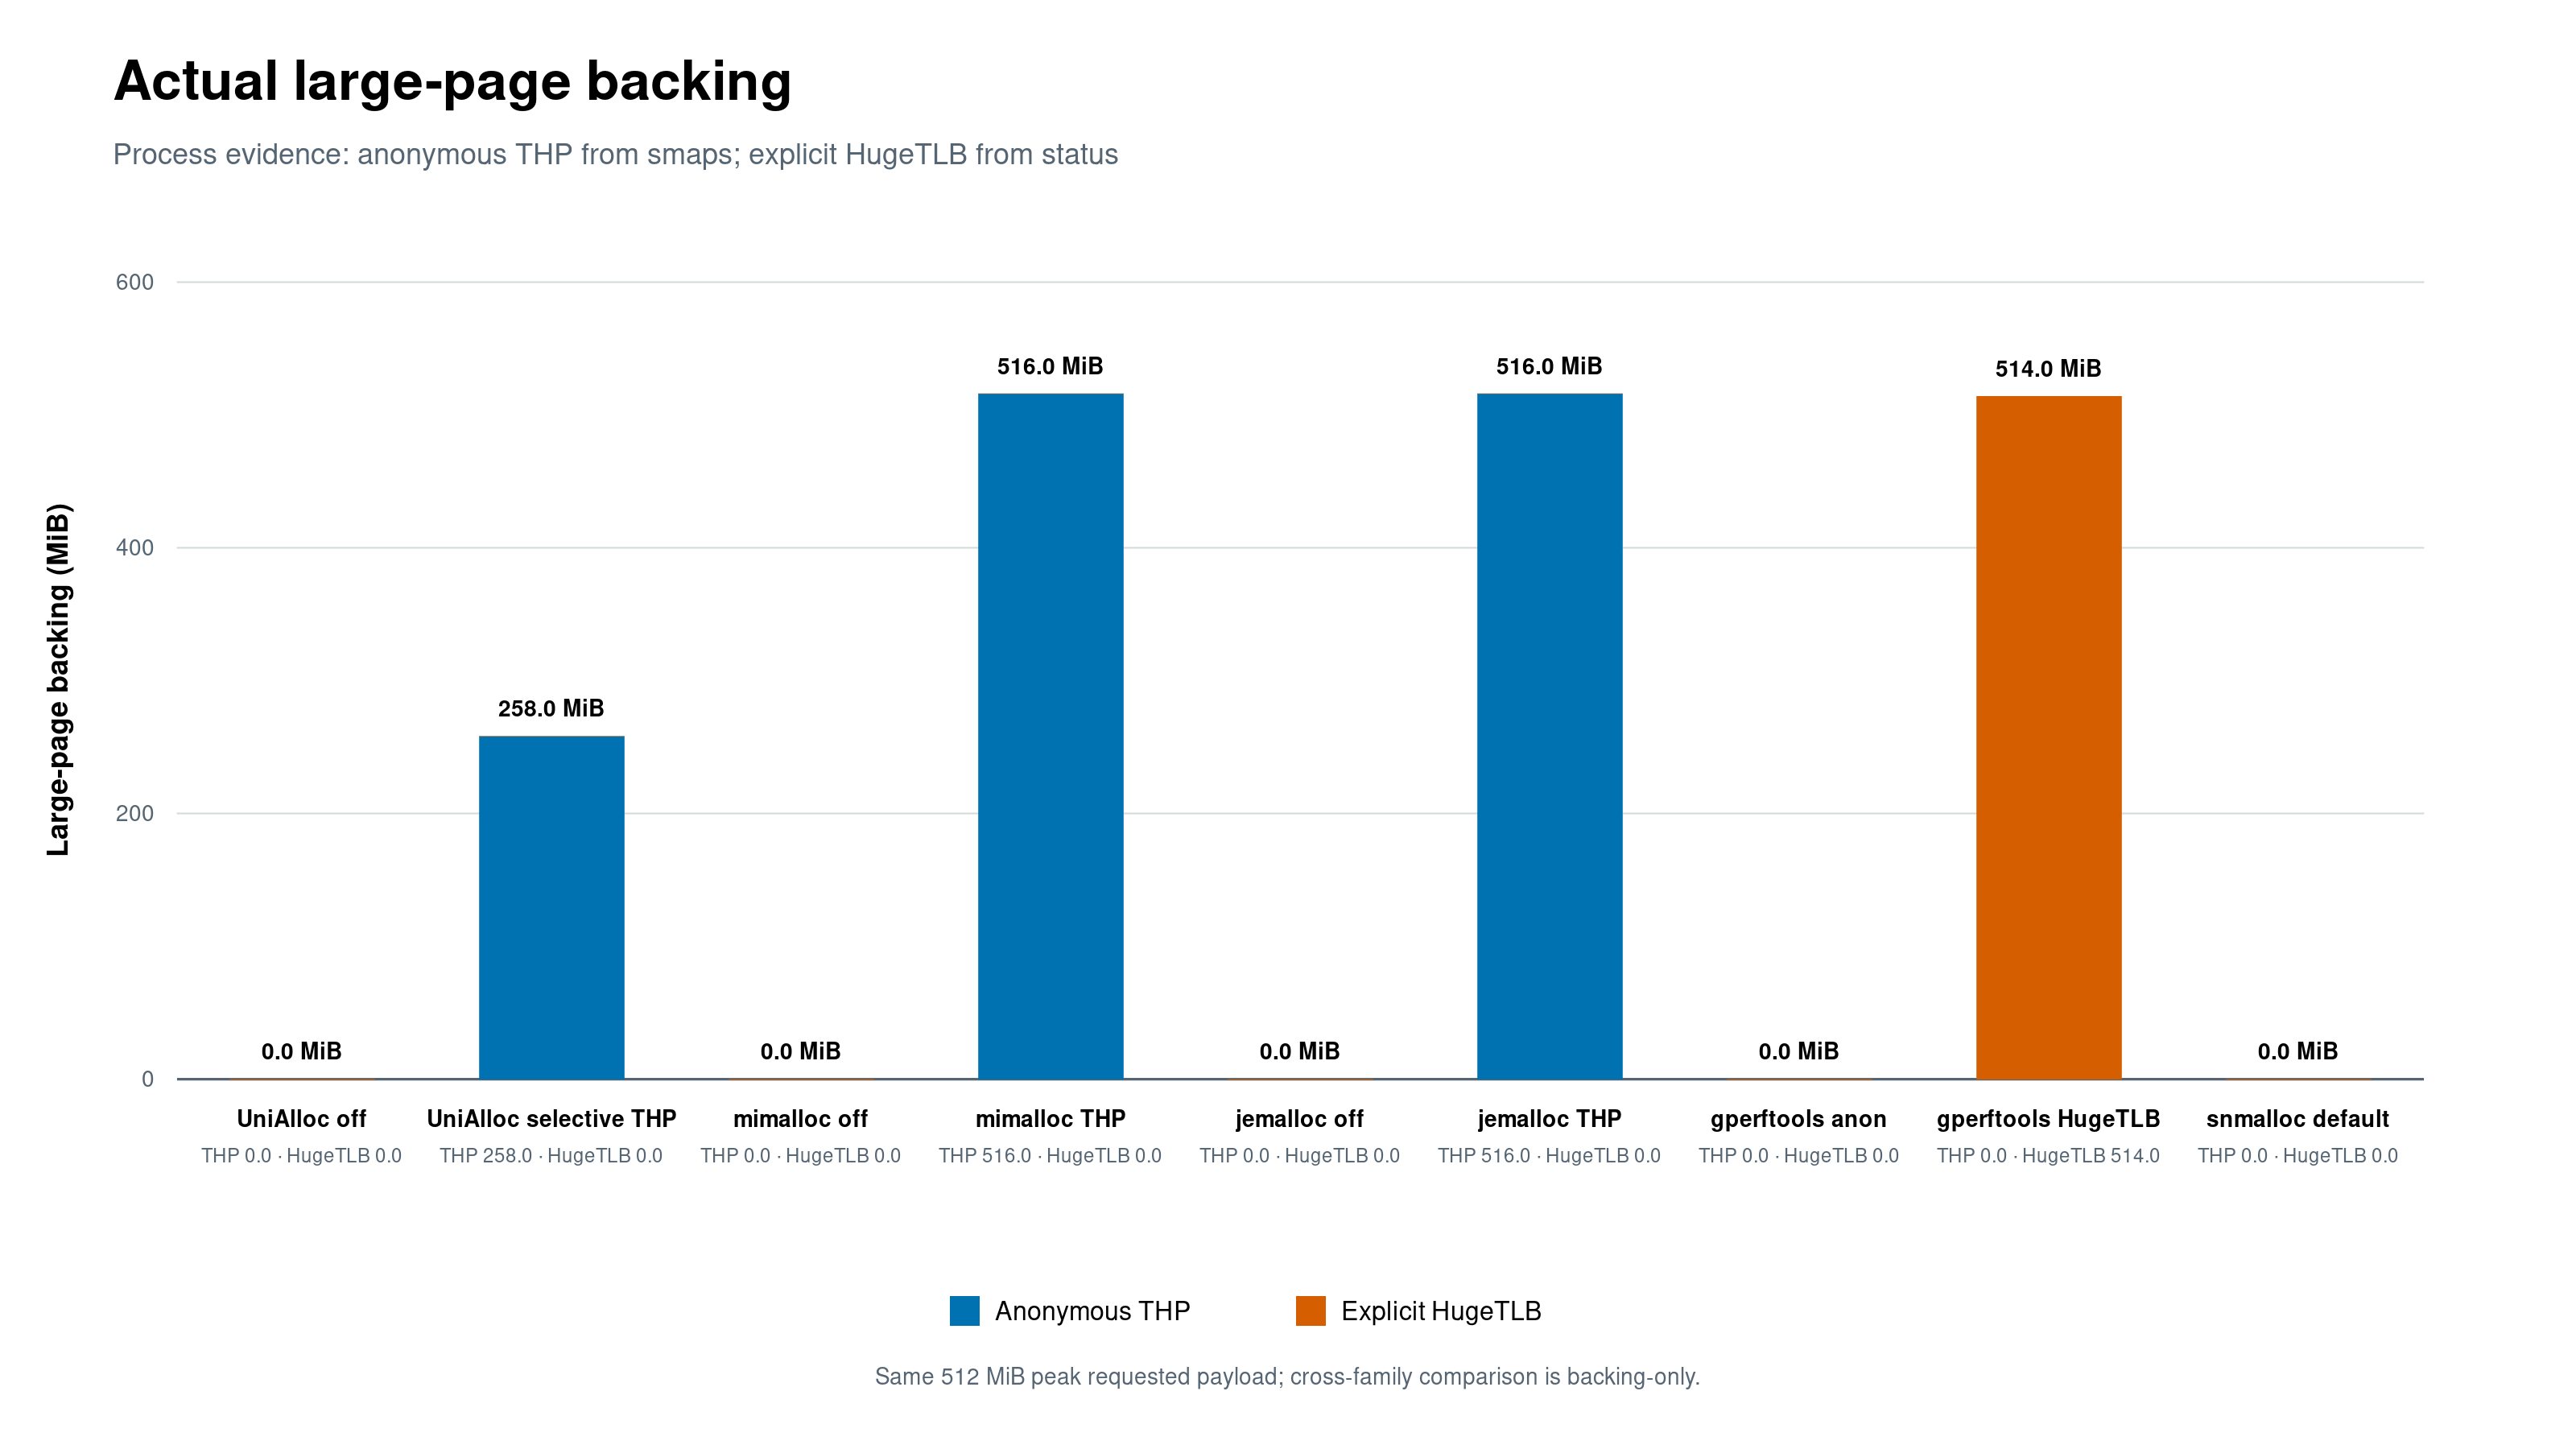

The table this chart was drawn from, first rows:
label, anon_thp_mib, hugetlb_mib
UniAlloc off, 0.0, 0.0
UniAlloc selective THP, 258.0, 0.0
mimalloc off, 0.0, 0.0
mimalloc THP, 516.0, 0.0
jemalloc off, 0.0, 0.0
jemalloc THP, 516.0, 0.0
gperftools anon, 0.0, 0.0
gperftools HugeTLB, 0.0, 514.0
snmalloc default, 0.0, 0.0
